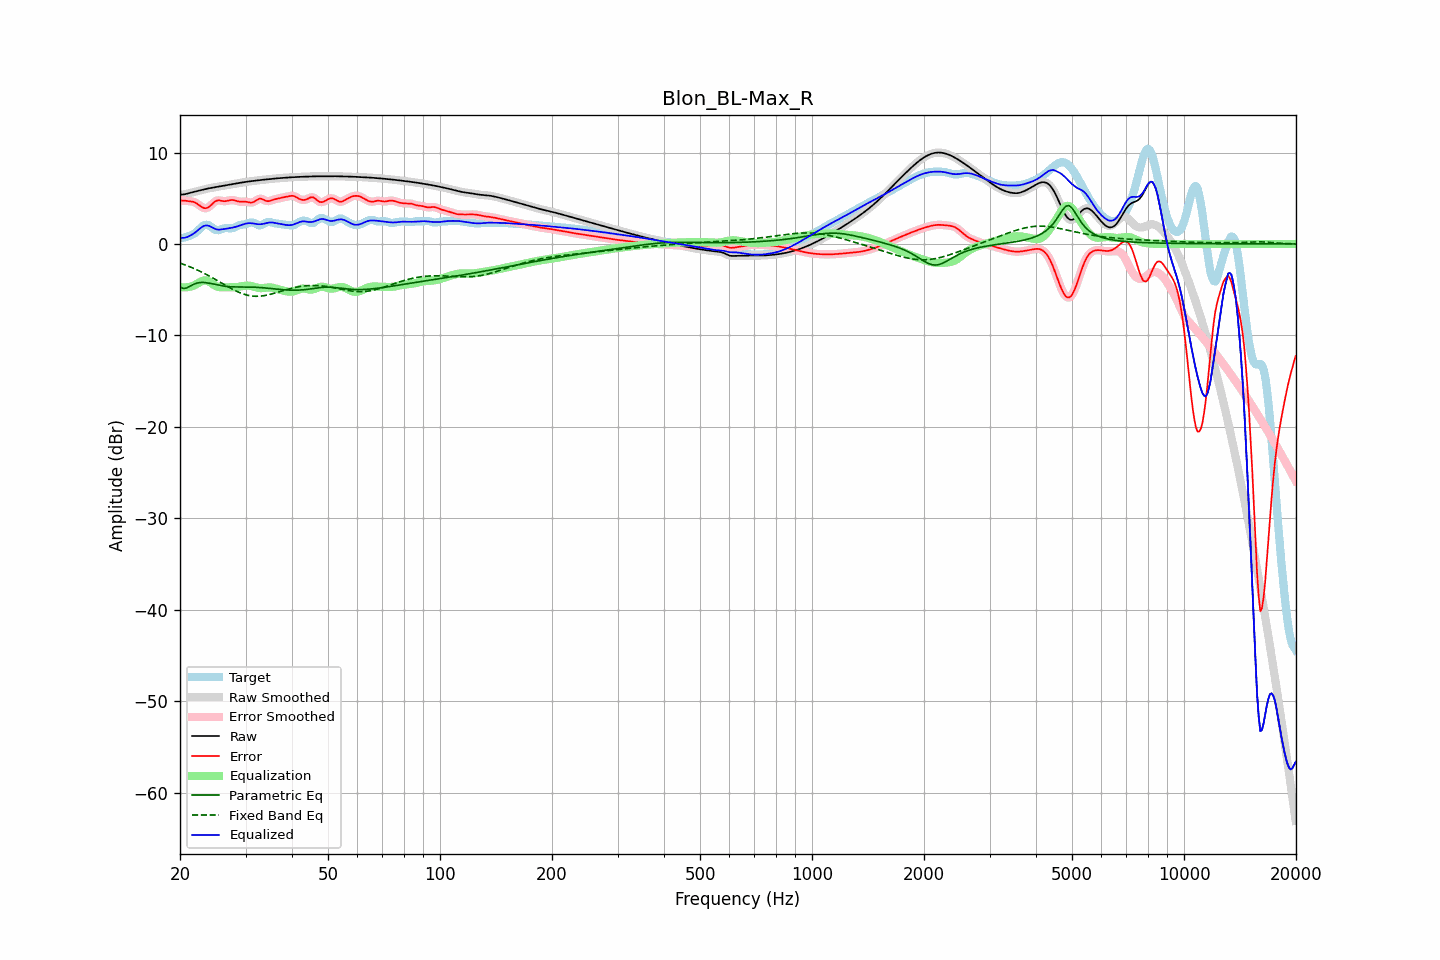

Data behind this chart, as committed beside it:
frequency, raw, error, smoothed, error_smoothed, equalization, parametric_eq, fixed_band_eq, equalized_raw, equalized_smoothed, target
20.00, 5.38, 4.76, 5.39, 4.76, -4.72, -4.70, -2.10, 0.67, 0.67, 0.63
20.20, 5.40, 4.75, 5.40, 4.75, -4.74, -4.78, -2.16, 0.66, 0.65, 0.65
20.40, 5.42, 4.74, 5.41, 4.74, -4.75, -4.87, -2.22, 0.66, 0.66, 0.68
20.61, 5.43, 4.73, 5.44, 4.73, -4.75, -4.85, -2.29, 0.68, 0.69, 0.70
20.81, 5.48, 4.71, 5.48, 4.71, -4.74, -4.82, -2.35, 0.73, 0.73, 0.77
21.02, 5.52, 4.69, 5.52, 4.69, -4.72, -4.73, -2.42, 0.80, 0.80, 0.83
21.23, 5.57, 4.67, 5.57, 4.67, -4.69, -4.65, -2.49, 0.88, 0.88, 0.90
21.44, 5.62, 4.65, 5.62, 4.65, -4.64, -4.55, -2.56, 0.98, 0.97, 0.97
21.66, 5.66, 4.61, 5.66, 4.61, -4.59, -4.45, -2.64, 1.08, 1.08, 1.05
21.87, 5.71, 4.56, 5.71, 4.56, -4.51, -4.38, -2.71, 1.19, 1.19, 1.14
22.09, 5.75, 4.47, 5.75, 4.47, -4.42, -4.31, -2.79, 1.33, 1.33, 1.28
22.31, 5.79, 4.36, 5.79, 4.36, -4.32, -4.27, -2.87, 1.48, 1.48, 1.43
22.54, 5.84, 4.23, 5.84, 4.23, -4.21, -4.23, -2.95, 1.63, 1.63, 1.60
22.76, 5.88, 4.11, 5.88, 4.10, -4.11, -4.22, -3.04, 1.77, 1.77, 1.77
22.99, 5.92, 3.99, 5.92, 3.99, -4.03, -4.21, -3.12, 1.89, 1.89, 1.93
23.22, 5.97, 3.92, 5.97, 3.93, -3.99, -4.22, -3.21, 1.98, 1.98, 2.04
23.45, 6.01, 3.91, 6.01, 3.91, -3.99, -4.23, -3.30, 2.02, 2.02, 2.10
23.69, 6.05, 3.95, 6.04, 3.96, -4.03, -4.26, -3.39, 2.02, 2.02, 2.09
23.92, 6.08, 4.05, 6.08, 4.05, -4.11, -4.29, -3.49, 1.97, 1.97, 2.03
24.16, 6.12, 4.20, 6.12, 4.20, -4.22, -4.32, -3.58, 1.89, 1.89, 1.92
24.40, 6.15, 4.36, 6.15, 4.37, -4.35, -4.36, -3.68, 1.80, 1.80, 1.78
24.65, 6.18, 4.53, 6.18, 4.53, -4.47, -4.40, -3.78, 1.71, 1.71, 1.65
24.89, 6.21, 4.66, 6.21, 4.66, -4.57, -4.44, -3.88, 1.64, 1.64, 1.55
25.14, 6.24, 4.74, 6.24, 4.74, -4.65, -4.47, -3.98, 1.59, 1.59, 1.50
25.39, 6.27, 4.77, 6.27, 4.76, -4.70, -4.51, -4.08, 1.57, 1.57, 1.50
25.65, 6.30, 4.74, 6.30, 4.75, -4.73, -4.54, -4.19, 1.57, 1.57, 1.56
25.91, 6.33, 4.71, 6.33, 4.71, -4.74, -4.58, -4.29, 1.59, 1.59, 1.62
26.16, 6.36, 4.68, 6.36, 4.68, -4.75, -4.60, -4.39, 1.62, 1.62, 1.69
26.43, 6.40, 4.67, 6.39, 4.68, -4.74, -4.63, -4.49, 1.65, 1.65, 1.72
26.69, 6.43, 4.70, 6.43, 4.70, -4.74, -4.65, -4.59, 1.68, 1.68, 1.73
26.96, 6.45, 4.74, 6.45, 4.74, -4.75, -4.67, -4.69, 1.71, 1.71, 1.72
27.23, 6.48, 4.78, 6.48, 4.78, -4.75, -4.68, -4.79, 1.73, 1.73, 1.70
27.50, 6.51, 4.81, 6.51, 4.80, -4.75, -4.69, -4.89, 1.76, 1.76, 1.71
27.77, 6.54, 4.80, 6.54, 4.79, -4.75, -4.69, -4.98, 1.80, 1.80, 1.75
28.05, 6.58, 4.76, 6.58, 4.76, -4.74, -4.70, -5.07, 1.84, 1.84, 1.81
28.33, 6.61, 4.71, 6.61, 4.71, -4.72, -4.70, -5.16, 1.89, 1.89, 1.90
28.62, 6.64, 4.66, 6.64, 4.66, -4.70, -4.70, -5.24, 1.94, 1.94, 1.98
28.90, 6.67, 4.63, 6.67, 4.63, -4.67, -4.71, -5.31, 2.00, 2.00, 2.05
29.19, 6.71, 4.62, 6.71, 4.62, -4.64, -4.71, -5.39, 2.06, 2.06, 2.09
29.48, 6.73, 4.62, 6.73, 4.62, -4.61, -4.71, -5.45, 2.12, 2.12, 2.11
29.78, 6.76, 4.62, 6.76, 4.62, -4.58, -4.71, -5.51, 2.18, 2.18, 2.14
30.08, 6.79, 4.62, 6.79, 4.61, -4.56, -4.71, -5.56, 2.23, 2.23, 2.17
30.38, 6.81, 4.59, 6.81, 4.58, -4.55, -4.71, -5.61, 2.26, 2.26, 2.23
30.68, 6.84, 4.54, 6.84, 4.55, -4.56, -4.71, -5.65, 2.27, 2.27, 2.29
30.99, 6.86, 4.52, 6.86, 4.53, -4.59, -4.72, -5.68, 2.27, 2.27, 2.34
31.30, 6.88, 4.54, 6.88, 4.54, -4.63, -4.72, -5.70, 2.25, 2.25, 2.34
31.61, 6.90, 4.60, 6.90, 4.61, -4.68, -4.73, -5.72, 2.22, 2.22, 2.30
31.93, 6.93, 4.71, 6.93, 4.71, -4.73, -4.74, -5.73, 2.19, 2.19, 2.22
32.24, 6.95, 4.83, 6.95, 4.83, -4.78, -4.75, -5.73, 2.17, 2.17, 2.12
32.57, 6.97, 4.93, 6.97, 4.91, -4.81, -4.76, -5.72, 2.15, 2.15, 2.04
32.89, 6.99, 4.95, 6.99, 4.94, -4.83, -4.77, -5.71, 2.15, 2.15, 2.03
33.22, 7.01, 4.91, 7.01, 4.91, -4.84, -4.78, -5.69, 2.17, 2.17, 2.09
33.55, 7.02, 4.83, 7.02, 4.83, -4.82, -4.80, -5.67, 2.20, 2.20, 2.19
33.89, 7.04, 4.74, 7.04, 4.75, -4.80, -4.82, -5.64, 2.24, 2.24, 2.30
34.23, 7.06, 4.69, 7.06, 4.69, -4.78, -4.83, -5.60, 2.29, 2.29, 2.37
34.57, 7.08, 4.67, 7.08, 4.68, -4.76, -4.85, -5.56, 2.32, 2.32, 2.41
34.92, 7.10, 4.72, 7.10, 4.72, -4.75, -4.87, -5.52, 2.35, 2.35, 2.38
35.27, 7.12, 4.78, 7.12, 4.77, -4.77, -4.89, -5.47, 2.35, 2.35, 2.34
35.62, 7.13, 4.84, 7.13, 4.83, -4.81, -4.90, -5.42, 2.33, 2.33, 2.30
35.97, 7.15, 4.89, 7.15, 4.88, -4.85, -4.92, -5.37, 2.30, 2.30, 2.26
... 635 more rows
